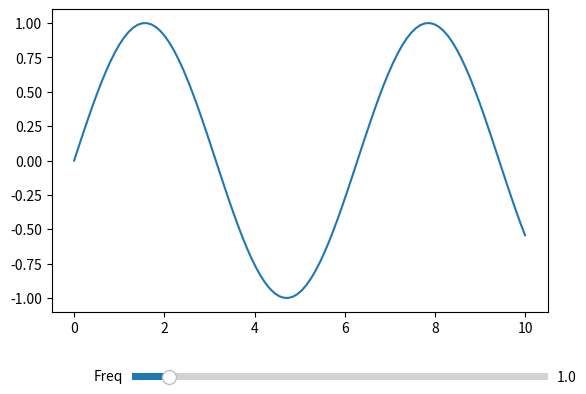

Write Python code to recreate this figure.
import numpy as np
import matplotlib.pyplot as plt
from matplotlib.widgets import Slider

# Generate some data
x = np.linspace(0, 10, 100)
y = np.sin(x)

# Create the plot
fig, ax = plt.subplots()
plt.subplots_adjust(bottom=0.25)  # Adjust bottom to make space for the slider

# Plot the initial data
line, = ax.plot(x, y)

# Add a slider
ax_slider = plt.axes([0.25, 0.1, 0.65, 0.03], facecolor='lightgoldenrodyellow')
slider = Slider(ax_slider, 'Freq', 0.1, 10.0, valinit=1)

# Update function for the slider
def update(val):
    freq = slider.val
    line.set_ydata(np.sin(freq * x))
    fig.canvas.draw_idle()

slider.on_changed(update)

plt.show()